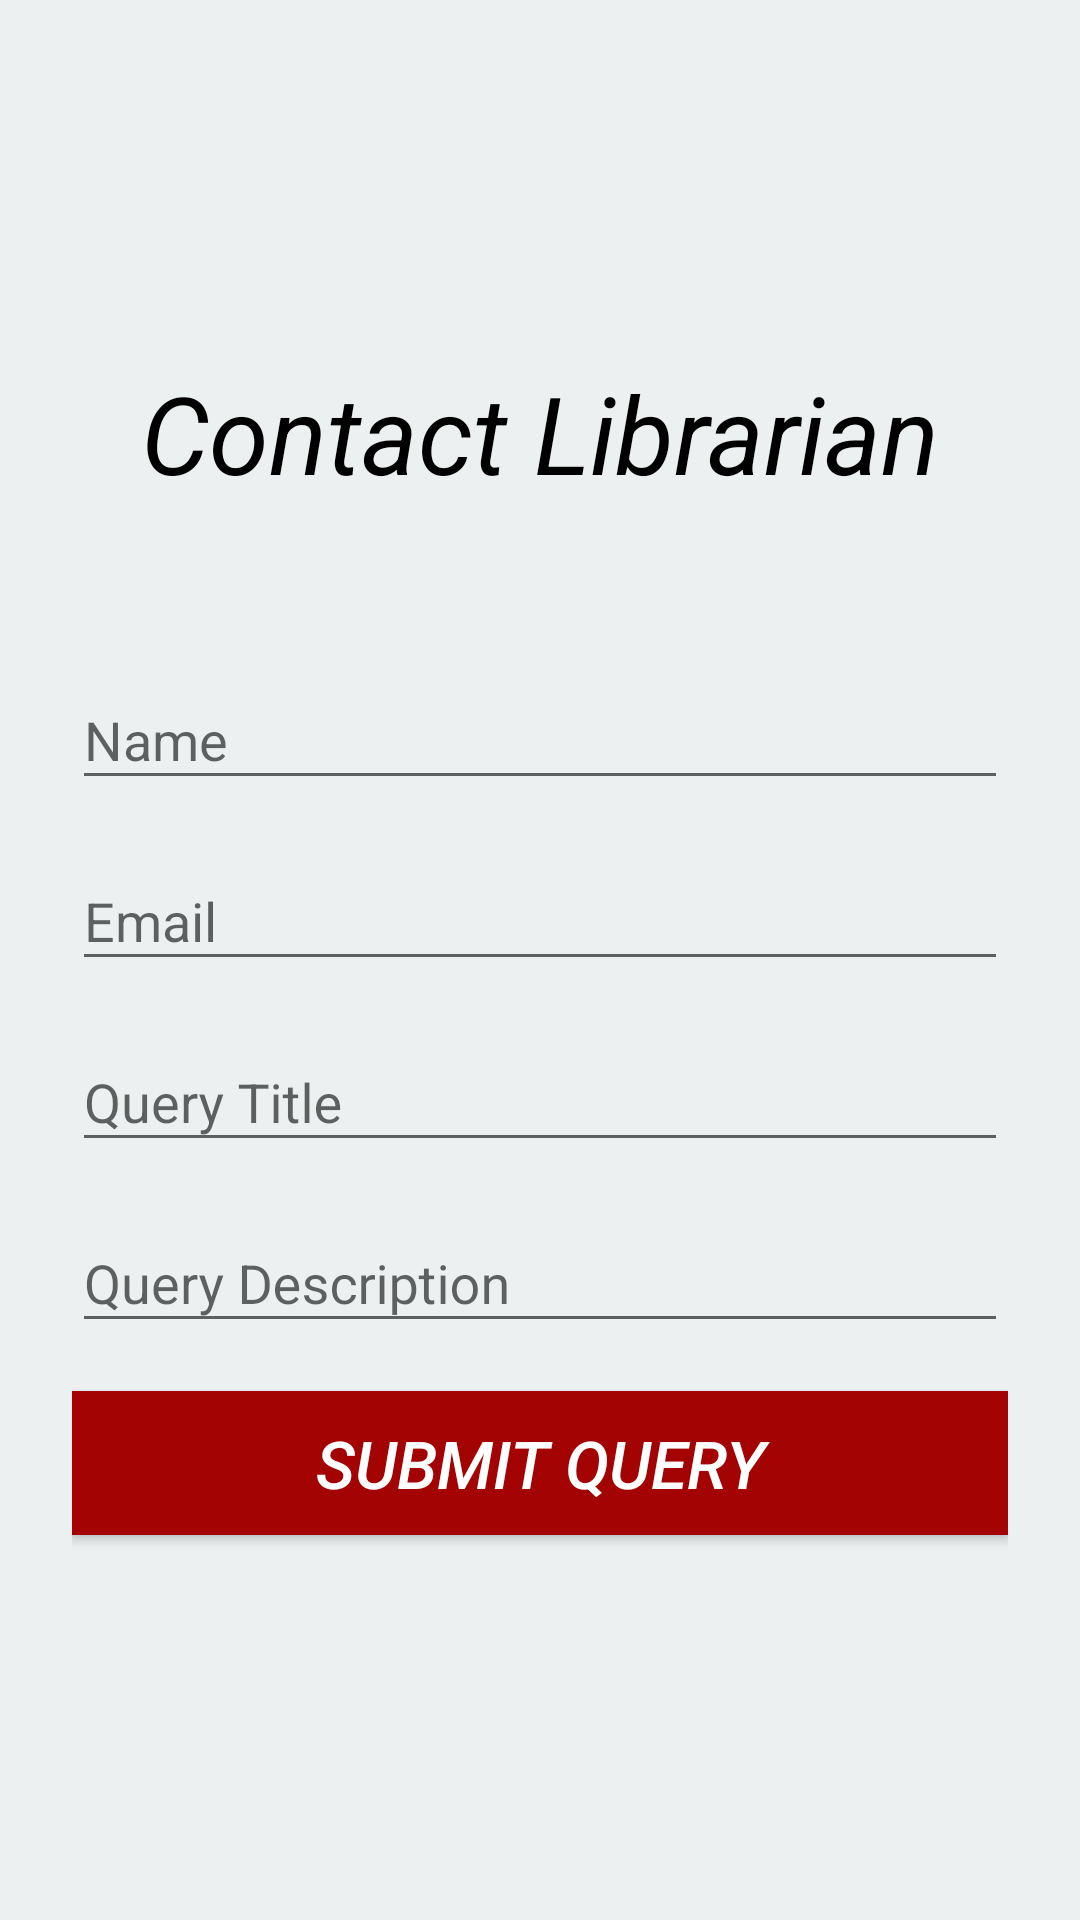

Here is an Android app screen rendered from its layout file. Give the layout XML and the strings, colors and styles it references.
<!-- AndroidManifest.xml: application theme AppTheme -->
<!-- res/layout/activity_contact_librarian.xml -->
<?xml version="1.0" encoding="utf-8"?>
<ScrollView xmlns:android="http://schemas.android.com/apk/res/android"
    xmlns:tools="http://schemas.android.com/tools"
    android:layout_width="match_parent"
    android:layout_height="match_parent"
    android:background="#ECF0F1"
    android:fitsSystemWindows="true"
    tools:context=".ContactLibrarian">

    <LinearLayout
        android:layout_width="match_parent"
        android:layout_height="wrap_content"
        android:layout_gravity="center"
        android:orientation="vertical"
        android:padding="24dp">

        <TextView
            android:id="@+id/contactTV"
            android:layout_width="wrap_content"
            android:layout_height="wrap_content"
            android:layout_gravity="center"
            android:text="@string/contact_lib"
            android:textColor="#000000"
            android:textSize="36sp"
            android:textStyle="italic" />

        <android.support.design.widget.TextInputLayout
            android:layout_width="match_parent"
            android:layout_height="wrap_content"
            android:layout_marginTop="46dp"
            android:layout_marginBottom="4dp">

            <EditText
                android:id="@+id/contactName"
                android:layout_width="match_parent"
                android:layout_height="wrap_content"
                android:hint="@string/name"
                android:inputType="textCapWords" />

        </android.support.design.widget.TextInputLayout>

        <android.support.design.widget.TextInputLayout
            android:layout_width="match_parent"
            android:layout_height="wrap_content"
            android:layout_marginTop="4dp"
            android:layout_marginBottom="4dp">

            <EditText
                android:id="@+id/contactEmail"
                android:layout_width="match_parent"
                android:layout_height="wrap_content"
                android:hint="@string/email"
                android:inputType="textEmailAddress"
                android:textAllCaps="true"/>

        </android.support.design.widget.TextInputLayout>

        <android.support.design.widget.TextInputLayout
            android:layout_width="match_parent"
            android:layout_height="wrap_content"
            android:layout_marginTop="4dp"
            android:layout_marginBottom="4dp">

            <EditText
                android:id="@+id/queryTitle"
                android:layout_width="match_parent"
                android:layout_height="wrap_content"
                android:hint="@string/query_title"
                android:inputType="textCapWords" />

        </android.support.design.widget.TextInputLayout>

        <android.support.design.widget.TextInputLayout
            android:layout_width="match_parent"
            android:layout_height="wrap_content"
            android:layout_marginTop="4dp"
            android:layout_marginBottom="8dp">

            <EditText
                android:id="@+id/queryDesc"
                android:layout_width="match_parent"
                android:layout_height="wrap_content"
                android:hint="@string/query_desc"
                android:inputType="textMultiLine" />

        </android.support.design.widget.TextInputLayout>

        <android.support.v7.widget.AppCompatButton
            android:id="@+id/submitQuery"
            android:layout_width="fill_parent"
            android:layout_height="wrap_content"
            android:layout_marginTop="8dp"
            android:layout_marginBottom="8dp"
            android:background="#A30303"
            android:text="@string/contact"
            android:textColor="#FFFFFF"
            android:textSize="22sp"
            android:textStyle="italic" />

    </LinearLayout>
</ScrollView>
<!-- resources referenced by this layout -->
<resources>
  <string name="contact">Submit Query</string>
  <string name="contact_lib">Contact Librarian</string>
  <string name="email">Email</string>
  <string name="name">Name</string>
  <string name="query_desc">Query Description</string>
  <string name="query_title">Query Title</string>
  <style name="AppTheme" parent="Theme.AppCompat.Light.DarkActionBar">
          <item name="colorPrimary">@color/colorPrimary</item>
          <item name="colorPrimaryDark">@color/colorPrimaryDark</item>
          <item name="colorAccent">@color/colorAccent</item>
      </style>
  <color name="colorPrimary">#860000</color>
  <color name="colorPrimaryDark">#000000</color>
  <color name="colorAccent">#000000</color>
</resources>
